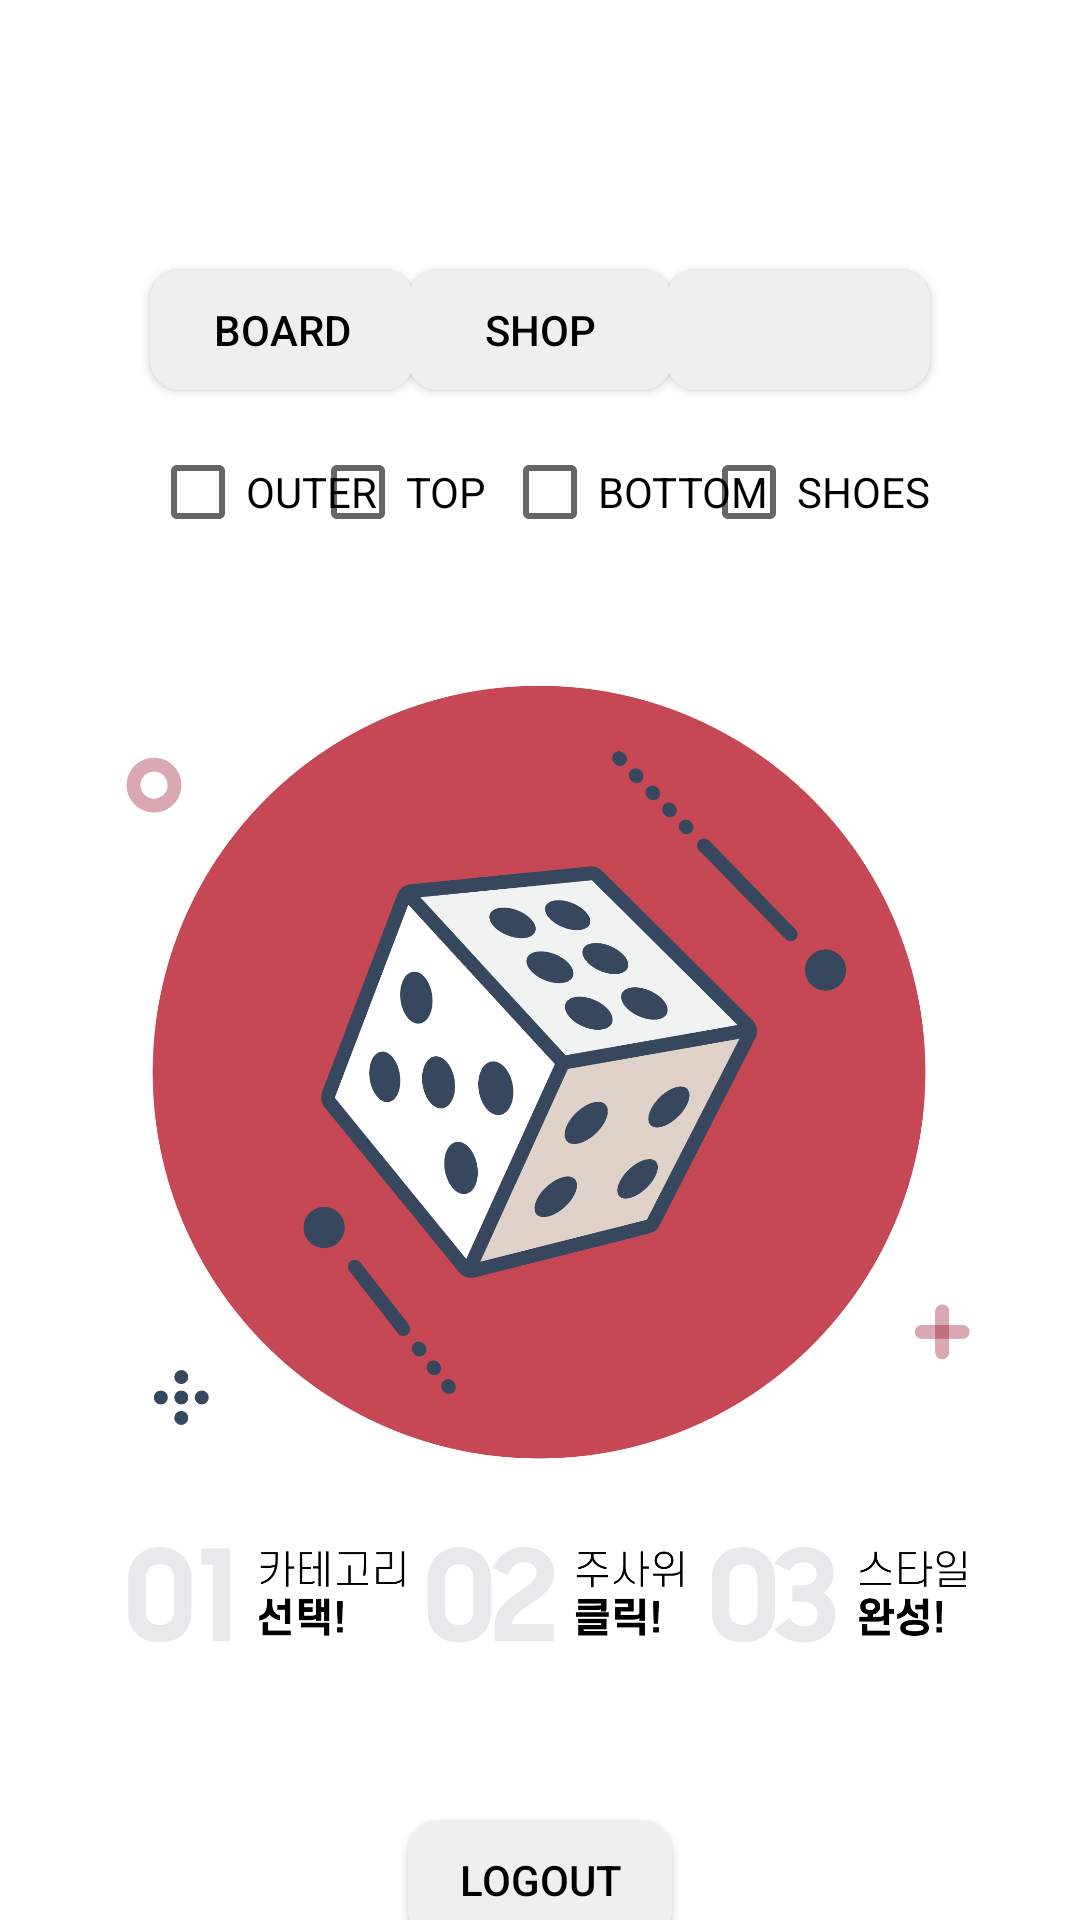

Reconstruct the res/layout file that produces this screen, plus the resources it refers to.
<!-- AndroidManifest.xml: application theme Theme.RandomStyle -->
<!-- res/layout/activity_main.xml -->
<?xml version="1.0" encoding="utf-8"?>
<androidx.constraintlayout.widget.ConstraintLayout xmlns:android="http://schemas.android.com/apk/res/android"
    xmlns:app="http://schemas.android.com/apk/res-auto"
    xmlns:tools="http://schemas.android.com/tools"
    android:layout_width="match_parent"
    android:layout_height="match_parent"
    tools:context=".MainActivity">

    <TextView
        android:id="@+id/txtMain"
        android:layout_width="wrap_content"
        android:layout_height="wrap_content"
        android:gravity="center_horizontal"
        android:textColor="#FFDDA6"
        android:textSize="45sp"
        android:textStyle="bold"
        android:layout_marginTop="20sp"
        app:layout_constraintBottom_toBottomOf="parent"
        app:layout_constraintEnd_toEndOf="parent"
        app:layout_constraintHorizontal_bias="0.498"
        app:layout_constraintStart_toStartOf="parent"
        app:layout_constraintTop_toTopOf="parent"
        app:layout_constraintVertical_bias="0.0" />

    <Button
        android:id="@+id/btnBoard"
        android:layout_width="wrap_content"
        android:layout_height="40sp"
        android:layout_marginStart="50dp"
        android:layout_marginLeft="50dp"
        android:layout_marginTop="10dp"
        android:background="@drawable/button"
        android:onClick="Board"
        android:text="BOARD"
        android:textColor="@color/black"
        app:backgroundTint="#EFEFEF"
        app:layout_constraintStart_toStartOf="parent"
        app:layout_constraintTop_toBottomOf="@+id/txtMain" />

    <Button
        android:id="@+id/btnShop"
        android:layout_width="wrap_content"
        android:layout_height="40sp"
        android:layout_marginStart="30dp"
        android:layout_marginLeft="30dp"
        android:layout_marginTop="10dp"
        android:layout_marginEnd="30dp"
        android:layout_marginRight="30dp"
        android:background="@drawable/button"
        android:text="SHOP"
        android:textColor="@color/black"
        app:backgroundTint="#EFEFEF"
        app:layout_constraintEnd_toStartOf="@+id/btnUser"
        app:layout_constraintStart_toEndOf="@+id/btnBoard"
        app:layout_constraintTop_toBottomOf="@+id/txtMain" />

    <Button
        android:id="@+id/btnUser"
        android:layout_width="wrap_content"
        android:layout_height="40sp"
        android:layout_marginTop="10dp"
        android:layout_marginEnd="50dp"
        android:layout_marginRight="50dp"
        android:background="@drawable/button"
        android:onClick="User"
        android:textColor="@color/black"
        app:backgroundTint="#EFEFEF"
        app:layout_constraintEnd_toEndOf="parent"
        app:layout_constraintTop_toBottomOf="@+id/txtMain" />

    <ImageView
        android:id="@+id/imageView"
        android:layout_width="match_parent"
        android:layout_height="430sp"
        android:layout_marginTop="5dp"
        android:layout_marginBottom="50dp"
        app:layout_constraintBottom_toBottomOf="parent"
        app:layout_constraintStart_toStartOf="parent"
        app:layout_constraintTop_toBottomOf="@+id/checkOuter"
        app:srcCompat="@drawable/dice3" />

    <CheckBox
        android:id="@+id/checkOuter"
        android:layout_width="wrap_content"
        android:layout_height="wrap_content"
        android:layout_marginStart="50dp"
        android:layout_marginLeft="50dp"
        android:layout_marginTop="10dp"
        android:text="OUTER"
        app:layout_constraintStart_toStartOf="parent"
        app:layout_constraintTop_toBottomOf="@+id/btnBoard" />

    <CheckBox
        android:id="@+id/checkTop"
        android:layout_width="wrap_content"
        android:layout_height="wrap_content"
        android:layout_marginStart="5dp"
        android:layout_marginLeft="5dp"
        android:layout_marginTop="10dp"
        android:text="TOP"
        app:layout_constraintEnd_toStartOf="@+id/checkBottom"
        app:layout_constraintStart_toEndOf="@+id/checkOuter"
        app:layout_constraintTop_toBottomOf="@+id/btnShop" />

    <CheckBox
        android:id="@+id/checkBottom"
        android:layout_width="wrap_content"
        android:layout_height="wrap_content"
        android:layout_marginStart="5dp"
        android:layout_marginLeft="5dp"
        android:layout_marginTop="10dp"
        android:layout_marginEnd="5dp"
        android:layout_marginRight="5dp"
        android:text="BOTTOM"
        app:layout_constraintEnd_toStartOf="@+id/checkShoes"
        app:layout_constraintStart_toEndOf="@+id/checkTop"
        app:layout_constraintTop_toBottomOf="@+id/btnUser" />

    <CheckBox
        android:id="@+id/checkShoes"
        android:layout_width="wrap_content"
        android:layout_height="wrap_content"
        android:layout_marginTop="10dp"
        android:layout_marginEnd="50dp"
        android:layout_marginRight="50dp"
        android:text="SHOES"
        app:layout_constraintEnd_toEndOf="parent"
        app:layout_constraintTop_toBottomOf="@+id/btnUser" />

    <Button
        android:id="@+id/btnLogout"
        android:layout_width="wrap_content"
        android:layout_height="40sp"
        android:layout_marginStart="100dp"
        android:layout_marginLeft="100dp"
        android:layout_marginTop="0dp"
        android:layout_marginEnd="100dp"
        android:layout_marginRight="100dp"
        android:text="LOGOUT"
        android:onClick="btn_logout"
        android:background="@drawable/button"
        android:textColor="@color/black"
        app:backgroundTint="#EFEFEF"
        app:layout_constraintEnd_toEndOf="parent"
        app:layout_constraintStart_toEndOf="@+id/imageView"
        app:layout_constraintStart_toStartOf="parent"
        app:layout_constraintTop_toBottomOf="@+id/imageView" />


</androidx.constraintlayout.widget.ConstraintLayout>
<!-- resources referenced by this layout -->
<resources>
  <!-- drawable button (drawable) -->
  <?xml version="1.0" encoding="utf-8"?>
  <shape xmlns:android="http://schemas.android.com/apk/res/android">
  
      <solid android:color = "#595959"/>
  
  
      <corners
      android:topLeftRadius="10sp"
      android:topRightRadius="10sp"
      android:bottomLeftRadius="10sp"
      android:bottomRightRadius="10sp" />
  
  
  </shape>
  <!-- drawable dice3: png bitmap (drawable, 294683 bytes) -->
  <style name="Theme.RandomStyle" parent="Theme.MaterialComponents.DayNight.DarkActionBar">
          
          <item name="colorPrimary">@color/purple_500</item>
          <item name="colorPrimaryVariant">@color/purple_700</item>
          <item name="colorOnPrimary">@color/white</item>
          
          <item name="colorSecondary">@color/teal_200</item>
          <item name="colorSecondaryVariant">@color/teal_700</item>
          <item name="colorOnSecondary">@color/black</item>
          
          <item name="android:statusBarColor" tools:targetApi="l">?attr/colorPrimaryVariant</item>
          
      </style>
  <!-- not gathered from this repository: default colours our renderer supplied (Android Studio template values) -->
  <color name="purple_500">#FF6200EE</color>
  <color name="purple_700">#FF3700B3</color>
  <color name="teal_200">#FF03DAC5</color>
  <color name="teal_700">#FF018786</color>
  <color name="black">#FF000000</color>
  <color name="white">#FFFFFFFF</color>
</resources>
